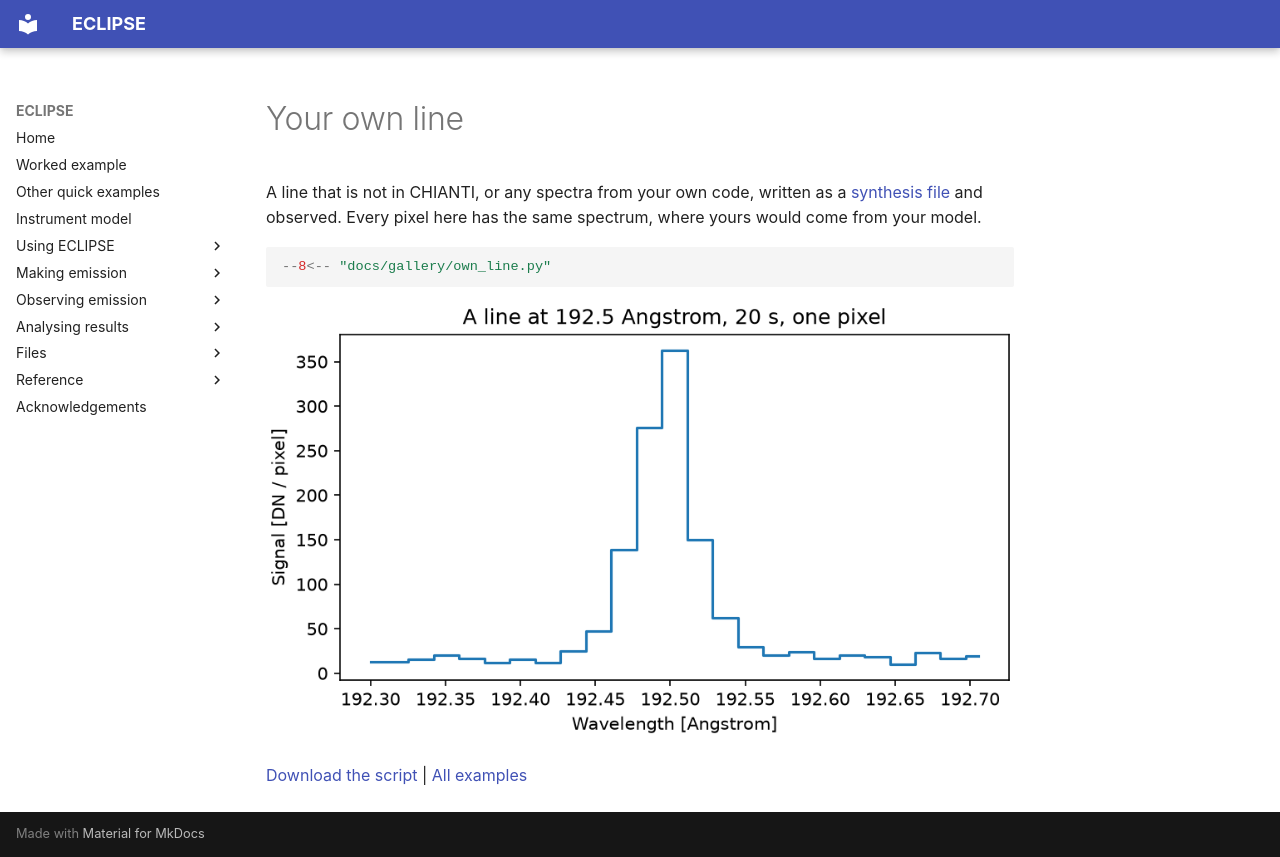

repository: jamesmckevitt/eclipse · page: gallery/own-line/index.html · generator: mkdocs

# Your own line

A line that is not in CHIANTI, or any spectra from your own code, written as a [synthesis file](../files/synthesis.md) and observed. Every pixel here has the same spectrum, where yours would come from your model.

```python
--8<-- "docs/gallery/own_line.py"
```

![A simulated 20 s exposure of a line at 192.5 Angstrom in one pixel, from spectra written in Python](images/own_line.png)

[Download the script](own_line.py) | [All examples](index.md)
